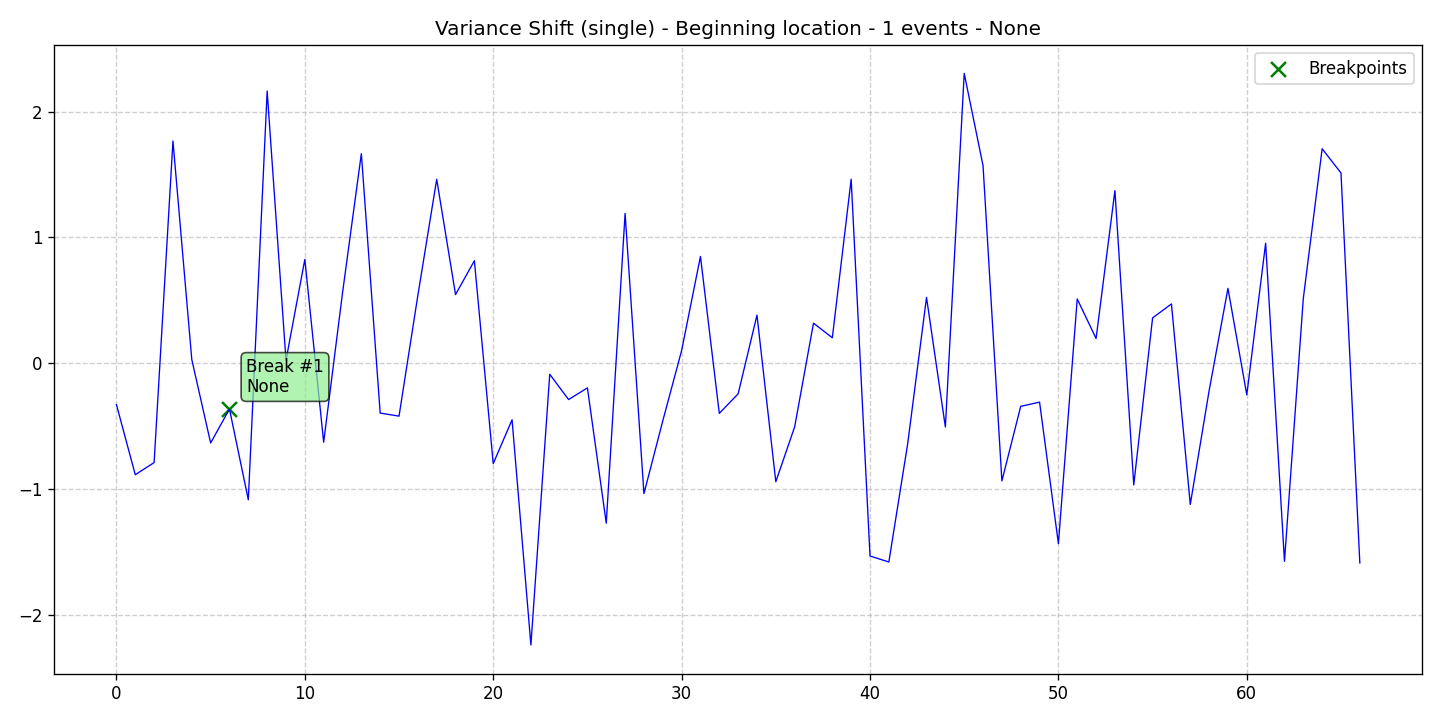

Data behind this chart, as committed beside it:
data, stationary, det_lin_up, det_lin_down, det_quad, det_cubic, det_exp, det_damped, stoc_trend, volatility, single_seas, multiple_seas, point_anom_single, point_anom_multi, collect_anom, context_anom, mean_shift, var_shift, trend_shift, date, is_break, is_anomaly, is_multi, location_beginning
-0.3297, 0, 0, 0, 0, 0, 0, 0, 0, 0, 0, 0, 0, 0, 0, 0, 0, 1, 0, 2020-01-01, 0, 0, 0, 1
-0.8867, 0, 0, 0, 0, 0, 0, 0, 0, 0, 0, 0, 0, 0, 0, 0, 0, 1, 0, 2020-01-02, 0, 0, 0, 1
-0.7902, 0, 0, 0, 0, 0, 0, 0, 0, 0, 0, 0, 0, 0, 0, 0, 0, 1, 0, 2020-01-03, 0, 0, 0, 1
1.766, 0, 0, 0, 0, 0, 0, 0, 0, 0, 0, 0, 0, 0, 0, 0, 0, 1, 0, 2020-01-04, 0, 0, 0, 1
0.02853, 0, 0, 0, 0, 0, 0, 0, 0, 0, 0, 0, 0, 0, 0, 0, 0, 1, 0, 2020-01-05, 0, 0, 0, 1
-0.6345, 0, 0, 0, 0, 0, 0, 0, 0, 0, 0, 0, 0, 0, 0, 0, 0, 1, 0, 2020-01-06, 0, 0, 0, 1
-0.3649, 0, 0, 0, 0, 0, 0, 0, 0, 0, 0, 0, 0, 0, 0, 0, 0, 1, 0, 2020-01-07, 1, 0, 0, 1
-1.086, 0, 0, 0, 0, 0, 0, 0, 0, 0, 0, 0, 0, 0, 0, 0, 0, 1, 0, 2020-01-08, 0, 0, 0, 1
2.163, 0, 0, 0, 0, 0, 0, 0, 0, 0, 0, 0, 0, 0, 0, 0, 0, 1, 0, 2020-01-09, 0, 0, 0, 1
0.02305, 0, 0, 0, 0, 0, 0, 0, 0, 0, 0, 0, 0, 0, 0, 0, 0, 1, 0, 2020-01-10, 0, 0, 0, 1
0.8245, 0, 0, 0, 0, 0, 0, 0, 0, 0, 0, 0, 0, 0, 0, 0, 0, 1, 0, 2020-01-11, 0, 0, 0, 1
-0.6286, 0, 0, 0, 0, 0, 0, 0, 0, 0, 0, 0, 0, 0, 0, 0, 0, 1, 0, 2020-01-12, 0, 0, 0, 1
0.5578, 0, 0, 0, 0, 0, 0, 0, 0, 0, 0, 0, 0, 0, 0, 0, 0, 1, 0, 2020-01-13, 0, 0, 0, 1
1.665, 0, 0, 0, 0, 0, 0, 0, 0, 0, 0, 0, 0, 0, 0, 0, 0, 1, 0, 2020-01-14, 0, 0, 0, 1
-0.3969, 0, 0, 0, 0, 0, 0, 0, 0, 0, 0, 0, 0, 0, 0, 0, 0, 1, 0, 2020-01-15, 0, 0, 0, 1
-0.4211, 0, 0, 0, 0, 0, 0, 0, 0, 0, 0, 0, 0, 0, 0, 0, 0, 1, 0, 2020-01-16, 0, 0, 0, 1
0.539, 0, 0, 0, 0, 0, 0, 0, 0, 0, 0, 0, 0, 0, 0, 0, 0, 1, 0, 2020-01-17, 0, 0, 0, 1
1.461, 0, 0, 0, 0, 0, 0, 0, 0, 0, 0, 0, 0, 0, 0, 0, 0, 1, 0, 2020-01-18, 0, 0, 0, 1
0.5452, 0, 0, 0, 0, 0, 0, 0, 0, 0, 0, 0, 0, 0, 0, 0, 0, 1, 0, 2020-01-19, 0, 0, 0, 1
0.8141, 0, 0, 0, 0, 0, 0, 0, 0, 0, 0, 0, 0, 0, 0, 0, 0, 1, 0, 2020-01-20, 0, 0, 0, 1
-0.7984, 0, 0, 0, 0, 0, 0, 0, 0, 0, 0, 0, 0, 0, 0, 0, 0, 1, 0, 2020-01-21, 0, 0, 0, 1
-0.4501, 0, 0, 0, 0, 0, 0, 0, 0, 0, 0, 0, 0, 0, 0, 0, 0, 1, 0, 2020-01-22, 0, 0, 0, 1
-2.24, 0, 0, 0, 0, 0, 0, 0, 0, 0, 0, 0, 0, 0, 0, 0, 0, 1, 0, 2020-01-23, 0, 0, 0, 1
-0.08828, 0, 0, 0, 0, 0, 0, 0, 0, 0, 0, 0, 0, 0, 0, 0, 0, 1, 0, 2020-01-24, 0, 0, 0, 1
-0.2893, 0, 0, 0, 0, 0, 0, 0, 0, 0, 0, 0, 0, 0, 0, 0, 0, 1, 0, 2020-01-25, 0, 0, 0, 1
-0.1964, 0, 0, 0, 0, 0, 0, 0, 0, 0, 0, 0, 0, 0, 0, 0, 0, 1, 0, 2020-01-26, 0, 0, 0, 1
-1.272, 0, 0, 0, 0, 0, 0, 0, 0, 0, 0, 0, 0, 0, 0, 0, 0, 1, 0, 2020-01-27, 0, 0, 0, 1
1.19, 0, 0, 0, 0, 0, 0, 0, 0, 0, 0, 0, 0, 0, 0, 0, 0, 1, 0, 2020-01-28, 0, 0, 0, 1
-1.037, 0, 0, 0, 0, 0, 0, 0, 0, 0, 0, 0, 0, 0, 0, 0, 0, 1, 0, 2020-01-29, 0, 0, 0, 1
-0.4588, 0, 0, 0, 0, 0, 0, 0, 0, 0, 0, 0, 0, 0, 0, 0, 0, 1, 0, 2020-01-30, 0, 0, 0, 1
0.09988, 0, 0, 0, 0, 0, 0, 0, 0, 0, 0, 0, 0, 0, 0, 0, 0, 1, 0, 2020-01-31, 0, 0, 0, 1
0.8484, 0, 0, 0, 0, 0, 0, 0, 0, 0, 0, 0, 0, 0, 0, 0, 0, 1, 0, 2020-02-01, 0, 0, 0, 1
-0.3992, 0, 0, 0, 0, 0, 0, 0, 0, 0, 0, 0, 0, 0, 0, 0, 0, 1, 0, 2020-02-02, 0, 0, 0, 1
-0.244, 0, 0, 0, 0, 0, 0, 0, 0, 0, 0, 0, 0, 0, 0, 0, 0, 1, 0, 2020-02-03, 0, 0, 0, 1
0.3814, 0, 0, 0, 0, 0, 0, 0, 0, 0, 0, 0, 0, 0, 0, 0, 0, 1, 0, 2020-02-04, 0, 0, 0, 1
-0.9423, 0, 0, 0, 0, 0, 0, 0, 0, 0, 0, 0, 0, 0, 0, 0, 0, 1, 0, 2020-02-05, 0, 0, 0, 1
-0.5067, 0, 0, 0, 0, 0, 0, 0, 0, 0, 0, 0, 0, 0, 0, 0, 0, 1, 0, 2020-02-06, 0, 0, 0, 1
0.3179, 0, 0, 0, 0, 0, 0, 0, 0, 0, 0, 0, 0, 0, 0, 0, 0, 1, 0, 2020-02-07, 0, 0, 0, 1
0.2019, 0, 0, 0, 0, 0, 0, 0, 0, 0, 0, 0, 0, 0, 0, 0, 0, 1, 0, 2020-02-08, 0, 0, 0, 1
1.462, 0, 0, 0, 0, 0, 0, 0, 0, 0, 0, 0, 0, 0, 0, 0, 0, 1, 0, 2020-02-09, 0, 0, 0, 1
-1.533, 0, 0, 0, 0, 0, 0, 0, 0, 0, 0, 0, 0, 0, 0, 0, 0, 1, 0, 2020-02-10, 0, 0, 0, 1
-1.581, 0, 0, 0, 0, 0, 0, 0, 0, 0, 0, 0, 0, 0, 0, 0, 0, 1, 0, 2020-02-11, 0, 0, 0, 1
-0.6405, 0, 0, 0, 0, 0, 0, 0, 0, 0, 0, 0, 0, 0, 0, 0, 0, 1, 0, 2020-02-12, 0, 0, 0, 1
0.5224, 0, 0, 0, 0, 0, 0, 0, 0, 0, 0, 0, 0, 0, 0, 0, 0, 1, 0, 2020-02-13, 0, 0, 0, 1
-0.5075, 0, 0, 0, 0, 0, 0, 0, 0, 0, 0, 0, 0, 0, 0, 0, 0, 1, 0, 2020-02-14, 0, 0, 0, 1
2.303, 0, 0, 0, 0, 0, 0, 0, 0, 0, 0, 0, 0, 0, 0, 0, 0, 1, 0, 2020-02-15, 0, 0, 0, 1
1.569, 0, 0, 0, 0, 0, 0, 0, 0, 0, 0, 0, 0, 0, 0, 0, 0, 1, 0, 2020-02-16, 0, 0, 0, 1
-0.936, 0, 0, 0, 0, 0, 0, 0, 0, 0, 0, 0, 0, 0, 0, 0, 0, 1, 0, 2020-02-17, 0, 0, 0, 1
-0.3432, 0, 0, 0, 0, 0, 0, 0, 0, 0, 0, 0, 0, 0, 0, 0, 0, 1, 0, 2020-02-18, 0, 0, 0, 1
-0.3098, 0, 0, 0, 0, 0, 0, 0, 0, 0, 0, 0, 0, 0, 0, 0, 0, 1, 0, 2020-02-19, 0, 0, 0, 1
-1.435, 0, 0, 0, 0, 0, 0, 0, 0, 0, 0, 0, 0, 0, 0, 0, 0, 1, 0, 2020-02-20, 0, 0, 0, 1
0.5101, 0, 0, 0, 0, 0, 0, 0, 0, 0, 0, 0, 0, 0, 0, 0, 0, 1, 0, 2020-02-21, 0, 0, 0, 1
0.1961, 0, 0, 0, 0, 0, 0, 0, 0, 0, 0, 0, 0, 0, 0, 0, 0, 1, 0, 2020-02-22, 0, 0, 0, 1
1.372, 0, 0, 0, 0, 0, 0, 0, 0, 0, 0, 0, 0, 0, 0, 0, 0, 1, 0, 2020-02-23, 0, 0, 0, 1
-0.9675, 0, 0, 0, 0, 0, 0, 0, 0, 0, 0, 0, 0, 0, 0, 0, 0, 1, 0, 2020-02-24, 0, 0, 0, 1
0.3599, 0, 0, 0, 0, 0, 0, 0, 0, 0, 0, 0, 0, 0, 0, 0, 0, 1, 0, 2020-02-25, 0, 0, 0, 1
0.4706, 0, 0, 0, 0, 0, 0, 0, 0, 0, 0, 0, 0, 0, 0, 0, 0, 1, 0, 2020-02-26, 0, 0, 0, 1
-1.123, 0, 0, 0, 0, 0, 0, 0, 0, 0, 0, 0, 0, 0, 0, 0, 0, 1, 0, 2020-02-27, 0, 0, 0, 1
-0.2192, 0, 0, 0, 0, 0, 0, 0, 0, 0, 0, 0, 0, 0, 0, 0, 0, 1, 0, 2020-02-28, 0, 0, 0, 1
0.5944, 0, 0, 0, 0, 0, 0, 0, 0, 0, 0, 0, 0, 0, 0, 0, 0, 1, 0, 2020-02-29, 0, 0, 0, 1
... 7 more rows
